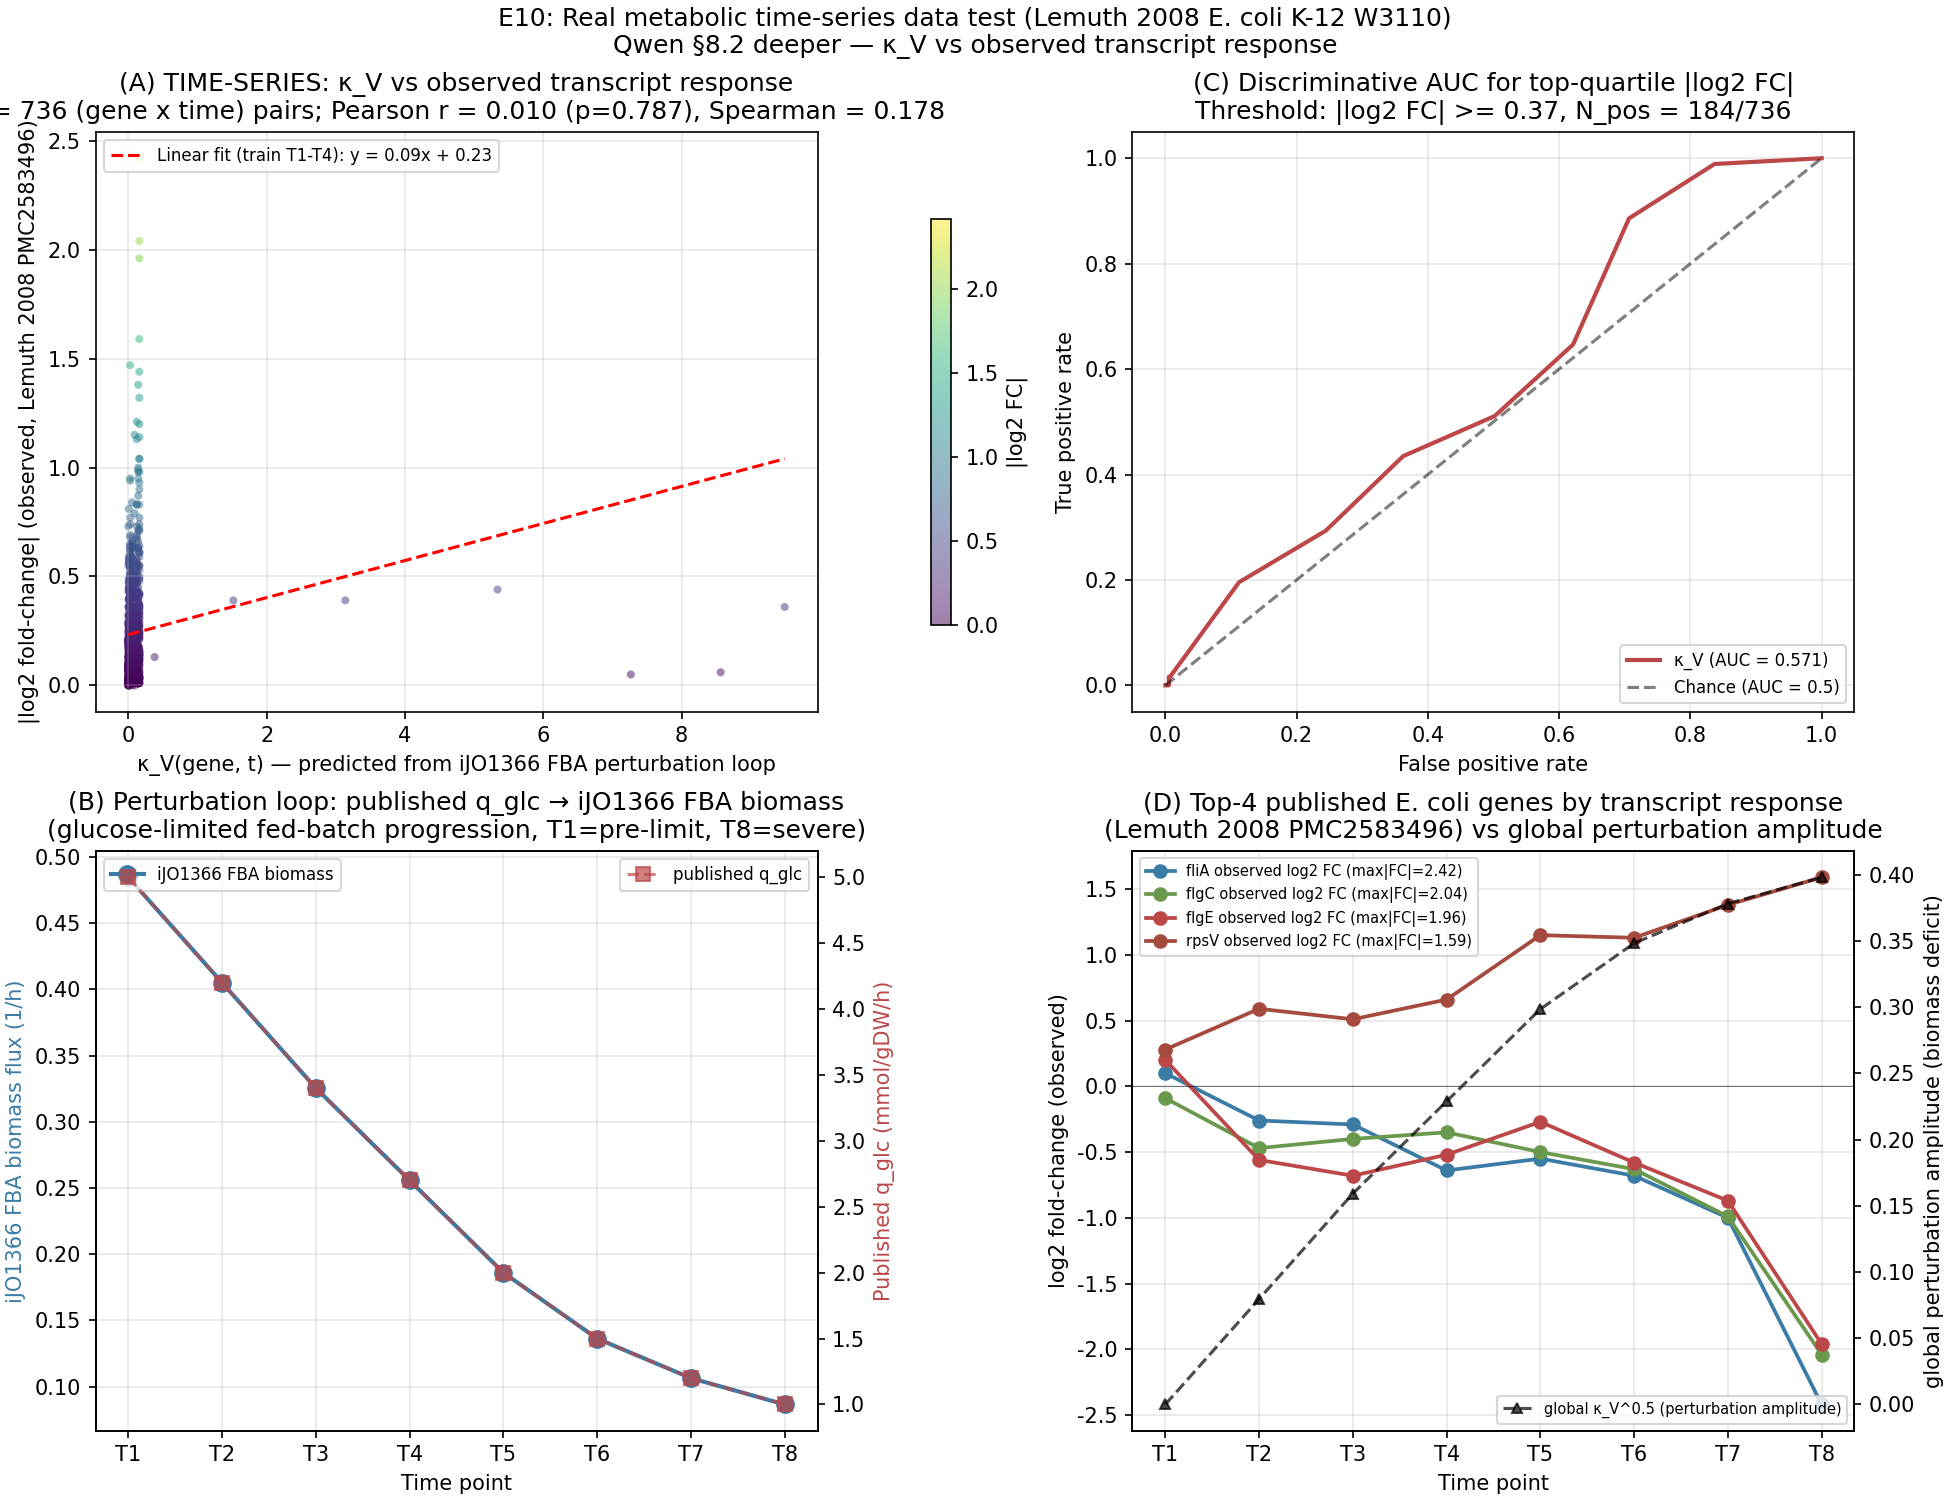

The table this chart was drawn from, first rows:
gene, table, time_point, log2_fold_change, abs_log2_FC, kappa_V_predicted, mapping_status
flhD, 1, T1, 0.18, 0.18, 0.0, GLOBAL (uses biomass-deficit curvature t…
flhD, 1, T2, -0.2, 0.2, 0.006342, GLOBAL (uses biomass-deficit curvature t…
flhD, 1, T3, -0.39, 0.39, 0.02537, GLOBAL (uses biomass-deficit curvature t…
flhD, 1, T4, -0.05, 0.05, 0.05242, GLOBAL (uses biomass-deficit curvature t…
flhD, 1, T5, -0.12, 0.12, 0.08918, GLOBAL (uses biomass-deficit curvature t…
flhD, 1, T6, -0.33, 0.33, 0.1214, GLOBAL (uses biomass-deficit curvature t…
flhD, 1, T7, -0.37, 0.37, 0.1431, GLOBAL (uses biomass-deficit curvature t…
flhD, 1, T8, -0.5, 0.5, 0.1585, GLOBAL (uses biomass-deficit curvature t…
fliA, 1, T1, 0.1, 0.1, 0.0, GLOBAL (uses biomass-deficit curvature t…
fliA, 1, T2, -0.26, 0.26, 0.006342, GLOBAL (uses biomass-deficit curvature t…
fliA, 1, T3, -0.29, 0.29, 0.02537, GLOBAL (uses biomass-deficit curvature t…
fliA, 1, T4, -0.64, 0.64, 0.05242, GLOBAL (uses biomass-deficit curvature t…
fliA, 1, T5, -0.55, 0.55, 0.08918, GLOBAL (uses biomass-deficit curvature t…
fliA, 1, T6, -0.68, 0.68, 0.1214, GLOBAL (uses biomass-deficit curvature t…
fliA, 1, T7, -1.0, 1.0, 0.1431, GLOBAL (uses biomass-deficit curvature t…
fliA, 1, T8, -2.42, 2.42, 0.1585, GLOBAL (uses biomass-deficit curvature t…
ycgR, 1, T1, 0.08, 0.08, 0.0, GLOBAL (uses biomass-deficit curvature t…
ycgR, 1, T2, 0.02, 0.02, 0.006342, GLOBAL (uses biomass-deficit curvature t…
ycgR, 1, T3, -0.74, 0.74, 0.02537, GLOBAL (uses biomass-deficit curvature t…
ycgR, 1, T4, 0.15, 0.15, 0.05242, GLOBAL (uses biomass-deficit curvature t…
ycgR, 1, T5, 0.06, 0.06, 0.08918, GLOBAL (uses biomass-deficit curvature t…
ycgR, 1, T6, 0.06, 0.06, 0.1214, GLOBAL (uses biomass-deficit curvature t…
ycgR, 1, T7, 0.22, 0.22, 0.1431, GLOBAL (uses biomass-deficit curvature t…
ycgR, 1, T8, 0.05, 0.05, 0.1585, GLOBAL (uses biomass-deficit curvature t…
flgB, 1, T1, 0.07, 0.07, 0.0, GLOBAL (uses biomass-deficit curvature t…
flgB, 1, T2, -0.1, 0.1, 0.006342, GLOBAL (uses biomass-deficit curvature t…
flgB, 1, T3, -0.4, 0.4, 0.02537, GLOBAL (uses biomass-deficit curvature t…
flgB, 1, T4, -0.29, 0.29, 0.05242, GLOBAL (uses biomass-deficit curvature t…
flgB, 1, T5, 0.07, 0.07, 0.08918, GLOBAL (uses biomass-deficit curvature t…
flgB, 1, T6, -0.2, 0.2, 0.1214, GLOBAL (uses biomass-deficit curvature t…
flgB, 1, T7, -0.45, 0.45, 0.1431, GLOBAL (uses biomass-deficit curvature t…
flgB, 1, T8, -1.32, 1.32, 0.1585, GLOBAL (uses biomass-deficit curvature t…
flgD, 1, T1, -0.22, 0.22, 0.0, GLOBAL (uses biomass-deficit curvature t…
flgD, 1, T2, -0.25, 0.25, 0.006342, GLOBAL (uses biomass-deficit curvature t…
flgD, 1, T3, -0.35, 0.35, 0.02537, GLOBAL (uses biomass-deficit curvature t…
flgD, 1, T4, -0.59, 0.59, 0.05242, GLOBAL (uses biomass-deficit curvature t…
flgD, 1, T5, -0.41, 0.41, 0.08918, GLOBAL (uses biomass-deficit curvature t…
flgD, 1, T6, -0.54, 0.54, 0.1214, GLOBAL (uses biomass-deficit curvature t…
flgD, 1, T7, -0.98, 0.98, 0.1431, GLOBAL (uses biomass-deficit curvature t…
flgD, 1, T8, -1.44, 1.44, 0.1585, GLOBAL (uses biomass-deficit curvature t…
flgE, 1, T1, 0.2, 0.2, 0.0, GLOBAL (uses biomass-deficit curvature t…
flgE, 1, T2, -0.56, 0.56, 0.006342, GLOBAL (uses biomass-deficit curvature t…
flgE, 1, T3, -0.68, 0.68, 0.02537, GLOBAL (uses biomass-deficit curvature t…
flgE, 1, T4, -0.52, 0.52, 0.05242, GLOBAL (uses biomass-deficit curvature t…
flgE, 1, T5, -0.27, 0.27, 0.08918, GLOBAL (uses biomass-deficit curvature t…
flgE, 1, T6, -0.58, 0.58, 0.1214, GLOBAL (uses biomass-deficit curvature t…
flgE, 1, T7, -0.87, 0.87, 0.1431, GLOBAL (uses biomass-deficit curvature t…
flgE, 1, T8, -1.96, 1.96, 0.1585, GLOBAL (uses biomass-deficit curvature t…
flgC, 1, T1, -0.09, 0.09, 0.0, GLOBAL (uses biomass-deficit curvature t…
flgC, 1, T2, -0.47, 0.47, 0.006342, GLOBAL (uses biomass-deficit curvature t…
flgC, 1, T3, -0.4, 0.4, 0.02537, GLOBAL (uses biomass-deficit curvature t…
flgC, 1, T4, -0.35, 0.35, 0.05242, GLOBAL (uses biomass-deficit curvature t…
flgC, 1, T5, -0.5, 0.5, 0.08918, GLOBAL (uses biomass-deficit curvature t…
flgC, 1, T6, -0.63, 0.63, 0.1214, GLOBAL (uses biomass-deficit curvature t…
flgC, 1, T7, -0.99, 0.99, 0.1431, GLOBAL (uses biomass-deficit curvature t…
flgC, 1, T8, -2.04, 2.04, 0.1585, GLOBAL (uses biomass-deficit curvature t…
flgA, 1, T1, -0.08, 0.08, 0.0, GLOBAL (uses biomass-deficit curvature t…
flgA, 1, T2, -0.12, 0.12, 0.006342, GLOBAL (uses biomass-deficit curvature t…
flgA, 1, T3, 0.03, 0.03, 0.02537, GLOBAL (uses biomass-deficit curvature t…
flgA, 1, T4, -0.31, 0.31, 0.05242, GLOBAL (uses biomass-deficit curvature t…
... 676 more rows
